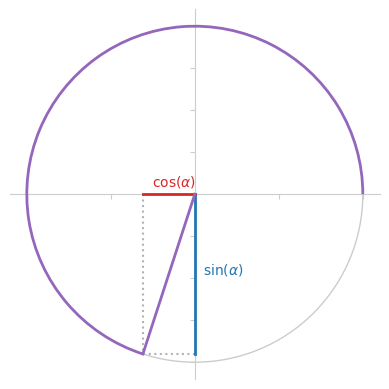

Here is the Python script that generated this plot:
import matplotlib.pyplot as plt
from math import tau, sin, cos, sqrt
import numpy as np
import matplotlib.pyplot as plt
from matplotlib.patches import Arc
from matplotlib.transforms import IdentityTransform, TransformedBbox, Bbox


fig, ax = plt.subplots()

# plt.axis('off')
ax.spines['left'].set_position('center')
ax.spines['bottom'].set_position('center')
ax.spines['left'].set_color("0.8")
ax.spines['bottom'].set_color("0.8")
ax.spines['bottom'].set_color("0.8")
ax.spines['right'].set_color('none')
ax.spines['top'].set_color('none')

ax.get_xaxis().set_ticklabels([])
ax.get_yaxis().set_ticklabels([])
ax.tick_params(axis='x', colors='0.8')
ax.tick_params(axis='y', colors='0.8')

# plt.grid(True, color="0.9")

circle1 = plt.Circle((0, 0), 1.0, color="0.8", fill=False)
ax.add_patch(circle1)

# plt.plot([-1.5, 1.5], [0.0, 0.0], "0.8")
# plt.plot([0.0, 0.0], [-1.5, 1.5], "0.8")

x = cos(13.7 * tau)
y = sin(13.7 * tau)
a = sqrt(x**2 + y**2)
x /= a
y /= a

plt.plot([x, x], [0.0, y], ":", color="0.7")
plt.plot([0.0, x], [y, y], ":", color="0.7")

lw = 2.0
plt.plot([0.0, 0.0], [0.0, y], "tab:blue", linewidth=lw, zorder=5)
plt.plot([0.0, x], [0.0, 0.0], "tab:red", linewidth=lw, zorder=5)
plt.plot([0.0, x], [0.0, y], "tab:purple", linewidth=lw, zorder=5)

# arc1 = Arc((0.0, 0.0), 0.15, 0.15, theta1=0.0, theta2=0.7 * 360, color="purple")
# ax.add_patch(arc1)
arc2 = Arc((0.0, 0.0), 2.0, 2.0, theta1=0.0, theta2=0.7 * 360, color="tab:purple", zorder=5, linewidth=lw)
ax.add_patch(arc2)

ax.annotate(r"$\cos(\alpha)$", [x / 2 - 0.1, 0.05], color="tab:red")
ax.annotate(r"$\sin(\alpha)$", [0.05, y / 2], color="tab:blue")

ax.set_aspect("equal")
ax.set_xlim(-1.1, 1.1)
ax.set_ylim(-1.1, 1.1)

plt.savefig("sin137.svg", bbox_inches="tight")
# plt.show()
